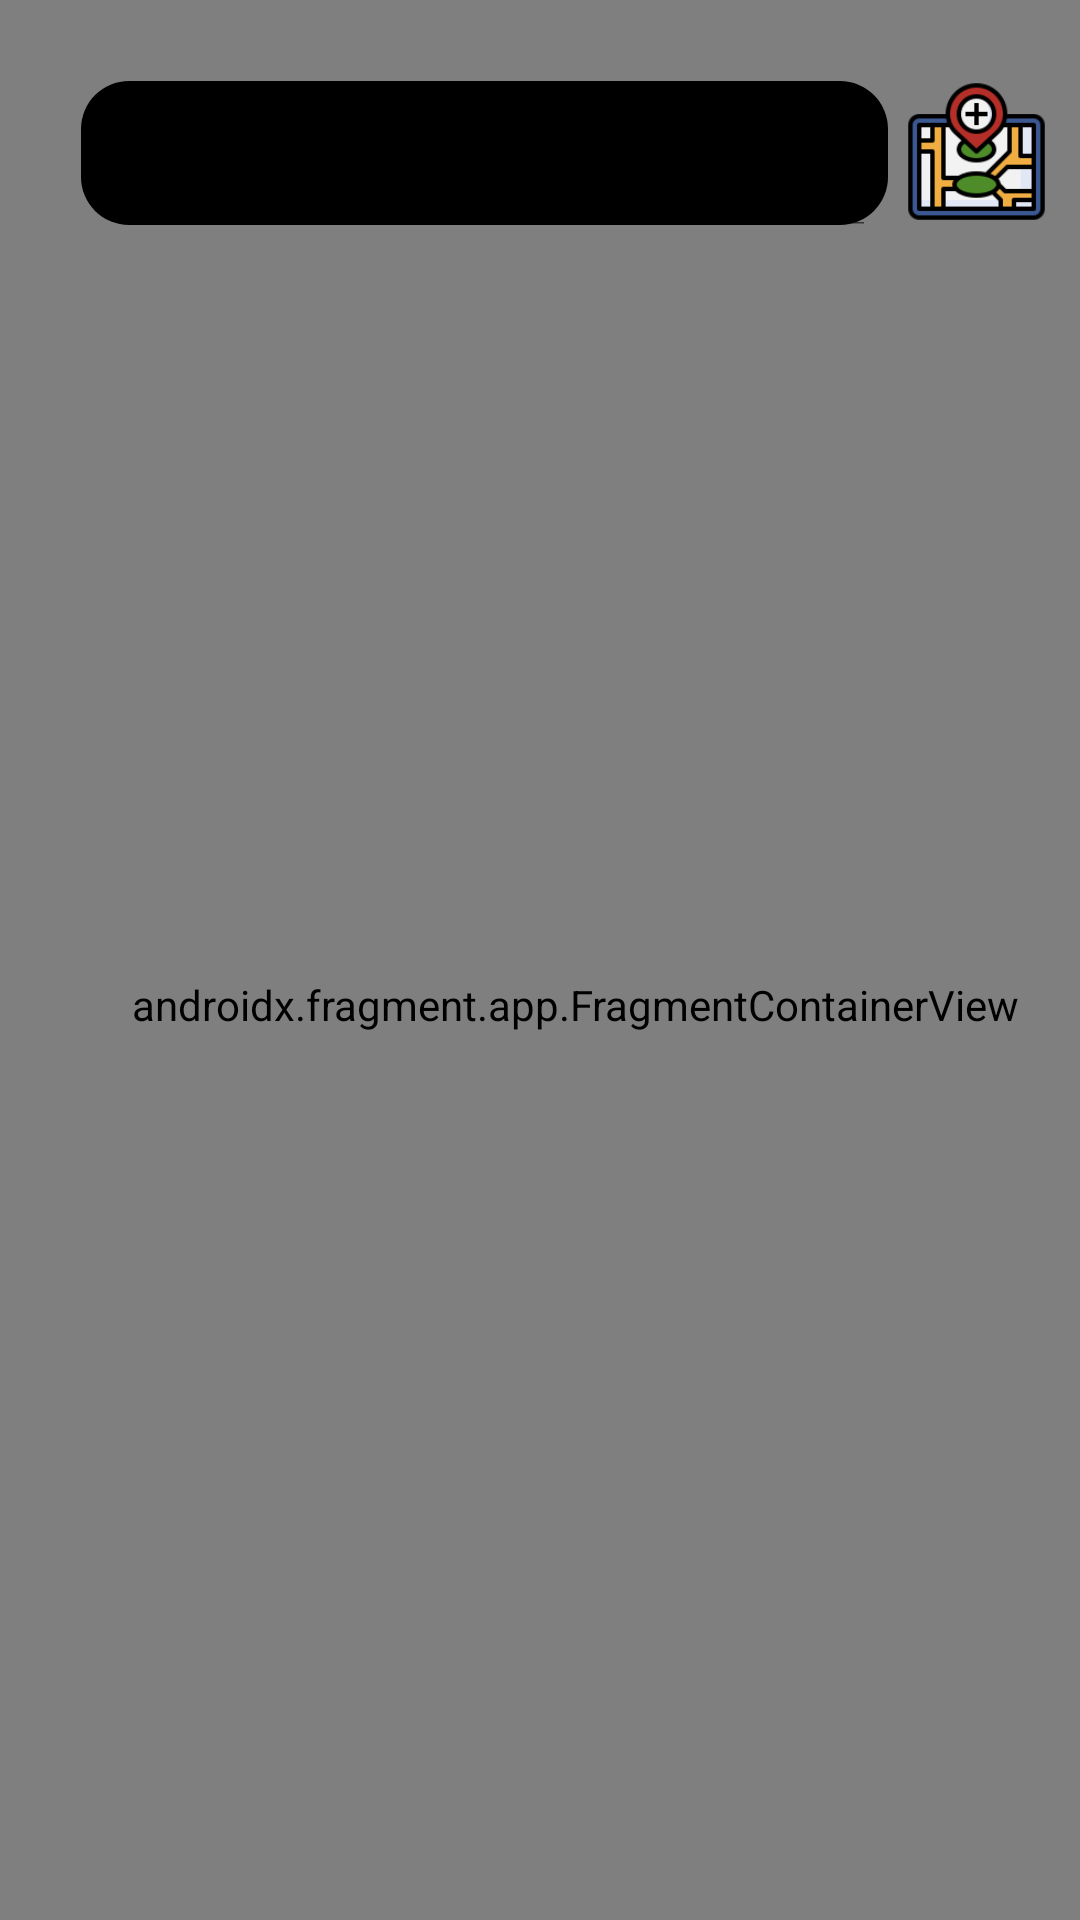

Reconstruct the res/layout file that produces this screen, plus the resources it refers to.
<!-- AndroidManifest.xml: application theme Theme.MAP -->
<!-- res/layout/activity_map.xml -->
<RelativeLayout
    xmlns:android="http://schemas.android.com/apk/res/android"
    xmlns:app="http://schemas.android.com/apk/res-auto"
    xmlns:tools="http://schemas.android.com/tools"
    android:layout_width="match_parent"
    android:layout_height="match_parent">


    

    <androidx.fragment.app.FragmentContainerView
        android:id="@+id/id_map"
        android:name="com.google.android.gms.maps.SupportMapFragment"
        android:layout_width="match_parent"
        android:layout_height="match_parent"
        android:layout_alignParentEnd="true"
        android:layout_alignParentBottom="true"
        android:layout_marginEnd="-24dp"
        android:layout_marginBottom="-30dp" />

    <SearchView
        android:id="@+id/search_location"
        android:layout_width="wrap_content"
        android:layout_height="wrap_content"
        android:layout_alignParentStart="true"
        android:layout_alignParentTop="true"
        android:layout_alignParentEnd="true"
        android:layout_marginStart="27dp"
        android:layout_marginTop="27dp"
        android:layout_marginEnd="64dp"
        android:background="@drawable/searchview_background"
        android:iconifiedByDefault="false"
        android:queryHint="Nhập địa điểm cần tìm" />

    <ImageButton
        android:id="@+id/btn_show_location"
        android:layout_width="38dp"
        android:layout_height="36dp"
        android:layout_alignParentTop="true"
        android:layout_alignParentEnd="true"
        android:layout_marginTop="594dp"
        android:layout_marginEnd="15dp"
        android:background="@null"
        android:elevation="1dp"
        android:scaleType="fitCenter"
        android:src="@drawable/map_target"
        app:shapeAppearanceOverlay="@style/RoundedCornerImage" />
    
    <ImageButton
        android:id="@+id/btn_add_marker"
        android:layout_width="47dp"
        android:layout_height="49dp"
        android:layout_alignParentTop="true"
        android:layout_alignParentEnd="true"
        android:layout_marginTop="26dp"
        android:layout_marginEnd="11dp"
        android:background="@null"
        android:elevation="1dp"
        android:scaleType="fitCenter"
        app:srcCompat="@drawable/add_hole" />


</RelativeLayout>
<!-- resources referenced by this layout -->
<resources>
  <!-- drawable add_hole: png bitmap (drawable, 6989 bytes) -->
  <!-- drawable searchview_background (drawable) -->
  <?xml version="1.0" encoding="utf-8"?>
  <shape xmlns:android="http://schemas.android.com/apk/res/android">
      <solid android:color="#000000"/> 
      <corners android:radius="16dp"/> 
  </shape>
  <style name="RoundedCornerImage" parent="Widget.MaterialComponents.ShapeableImageView">
          <item name="shapeAppearanceOverlay">@style/RoundedCorners</item>
      </style>
  <style name="Theme.MAP" parent="Theme.MaterialComponents.Light.NoActionBar">
          
          <item name="colorPrimary">@color/lavender</item>
          <item name="colorPrimaryVariant">@color/lavender</item>
          <item name="colorOnPrimary">@color/white</item>
          
          <item name="colorSecondary">@color/teal_200</item>
          <item name="colorSecondaryVariant">@color/teal_700</item>
          <item name="colorOnSecondary">@color/black</item>
          
          <item name="android:statusBarColor">?attr/colorPrimaryVariant</item>
          
      </style>
  <style name="RoundedCorners" parent="">
          <item name="cornerFamily">rounded</item>
          <item name="cornerSize">16dp</item>
      </style>
  <color name="lavender">#8692f7</color>
  <color name="white">#FFFFFF</color>
  <color name="teal_200">#FF03DAC5</color>
  <color name="teal_700">#FF018786</color>
  <color name="black">#FF000000</color>
</resources>
